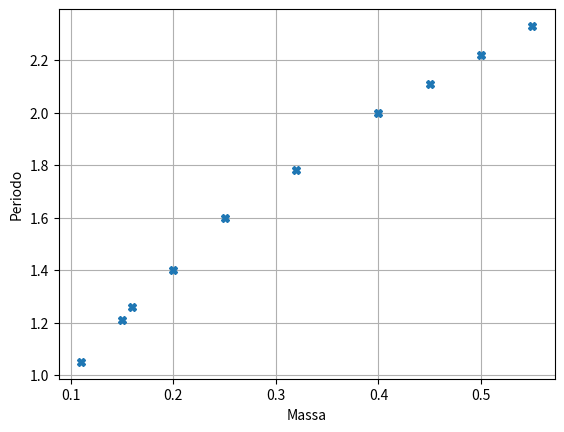

This chart was generated by the following Python code:
# -*- coding: utf-8 -*-
"""
Created on Mon Apr  4 15:01:06 2022

@author: Alexandre
"""

import numpy as np
import matplotlib.pyplot as plt

M = np.array([0.15, 0.20, 0.16, 0.11, 0.25, 0.32, 0.40, 0.45, 0.50, 0.55])
T = np.array([1.21, 1.40, 1.26, 1.05, 1.60, 1.78, 2.00, 2.11, 2.22, 2.33])

x = M
y = T

##Regressao linear
N = len(x)

xy = x*y
sumxy = xy.sum()
sumx = x.sum()
sumy = y.sum()

xx = np.square(x)
sumxx = xx.sum()
yy = np.square(y)
sumyy = yy.sum()


m = (N*sumxy - sumx*sumy)/(N*sumxx - (sumx)**2)
b = (sumxx*sumy - sumx*sumxy)/(N*sumxx - (sumx)**2)
r_num = (N * sumxy - sumx * sumy)**2
r_den  = (N * sumxx - (sumx)**2) * (N * sumyy - (sumy)**2)
r2 = r_num/r_den

m_erro = np.abs(m) * np.sqrt(((1/r2) - 1) / (N - 2))
b_erro = m_erro * np.sqrt(sumxx/N)


plt.plot(M, T, "X")
#plt.plot(x, m*x+b, label="Reta Regressão T/M")
plt.xlabel("Massa")
plt.ylabel("Periodo")
plt.grid()

print("m +/- m_erro = {:0.8f} +/- {:0.8f}".format(m,m_erro))
print("b +/- b_erro = {:0.8f} +/- {:0.8f}".format(b,b_erro))
print("r2 = {:0.8f}".format(r2))




## Resposta da a): O que inicialmente achava um sim passou a ser não, Não é linear, porque? Porque o Torres assim o disse
